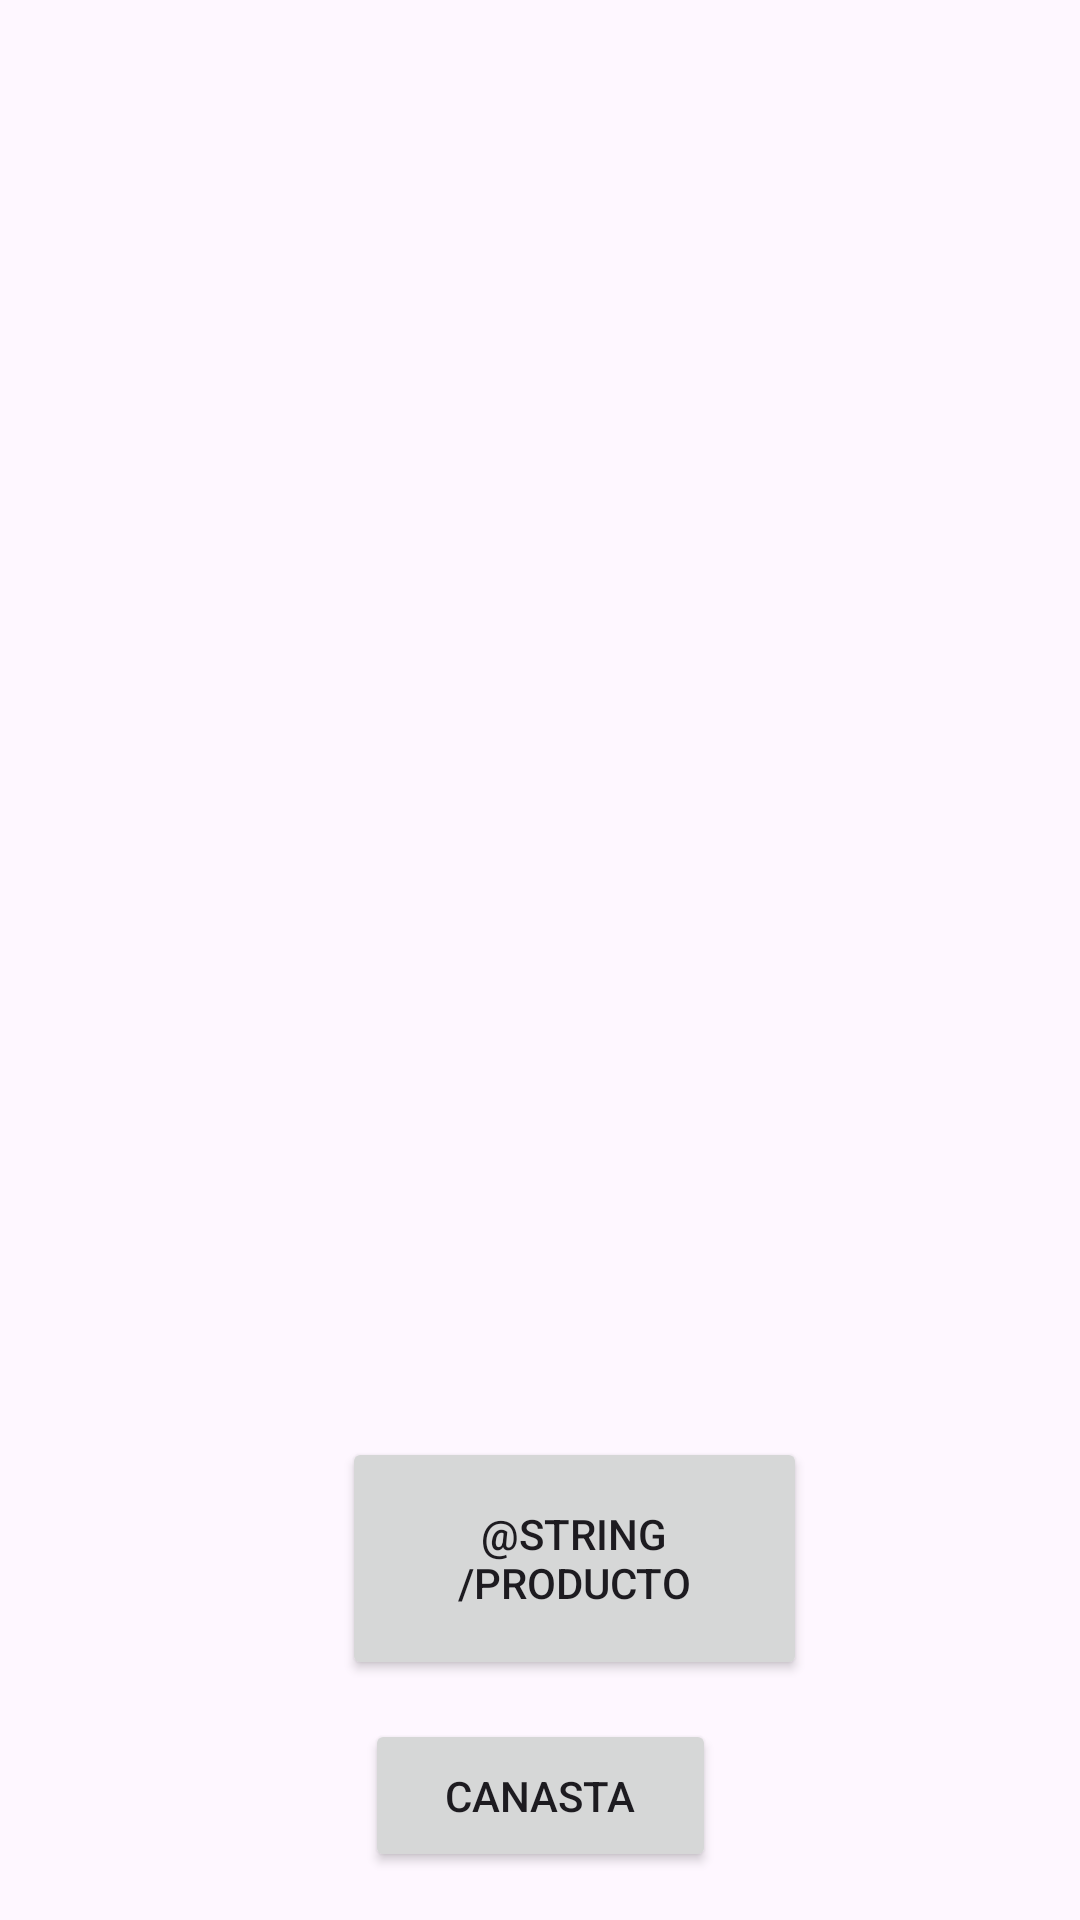

Reconstruct the res/layout file that produces this screen, plus the resources it refers to.
<!-- AndroidManifest.xml: application theme Theme.Artisania_mobile_views -->
<!-- res/layout/activity_main.xml -->
<?xml version="1.0" encoding="utf-8"?>
<androidx.constraintlayout.widget.ConstraintLayout xmlns:android="http://schemas.android.com/apk/res/android"
    xmlns:app="http://schemas.android.com/apk/res-auto"
    xmlns:tools="http://schemas.android.com/tools"
    android:id="@+id/main"
    android:layout_width="match_parent"
    android:layout_height="match_parent"
    tools:context=".MainActivity" >

    <Button
        android:id="@+id/btProducto"
        android:layout_width="155dp"
        android:layout_height="81dp"
        android:layout_marginStart="146dp"
        android:layout_marginEnd="175dp"
        android:layout_marginBottom="80dp"
        android:text="@string/producto"
        app:layout_constraintBottom_toBottomOf="parent"
        app:layout_constraintEnd_toEndOf="parent"
        app:layout_constraintHorizontal_bias="0.276"
        app:layout_constraintStart_toStartOf="parent" />

    <androidx.recyclerview.widget.RecyclerView
        android:id="@+id/rvProducts"
        android:layout_width="409dp"
        android:layout_height="568dp"
        android:layout_marginStart="1dp"
        android:layout_marginTop="1dp"
        android:layout_marginBottom="1dp"
        app:layout_constraintBottom_toTopOf="@+id/btProducto"
        app:layout_constraintStart_toStartOf="parent"
        app:layout_constraintTop_toTopOf="parent" />

    <Button
        android:id="@+id/tvBasket"
        android:layout_width="117dp"
        android:layout_height="51dp"
        android:layout_marginStart="147dp"
        android:layout_marginTop="13dp"
        android:layout_marginEnd="147dp"
        android:layout_marginBottom="16dp"
        android:text="Canasta"
        app:layout_constraintBottom_toBottomOf="parent"
        app:layout_constraintEnd_toEndOf="parent"
        app:layout_constraintStart_toStartOf="parent"
        app:layout_constraintTop_toBottomOf="@+id/btProducto" />
</androidx.constraintlayout.widget.ConstraintLayout>
<!-- resources referenced by this layout -->
<resources>
  <style name="Theme.Artisania_mobile_views" parent="Base.Theme.Artisania_mobile_views" />
  <style name="Base.Theme.Artisania_mobile_views" parent="Theme.Material3.DayNight.NoActionBar">
          
          
      </style>
</resources>
